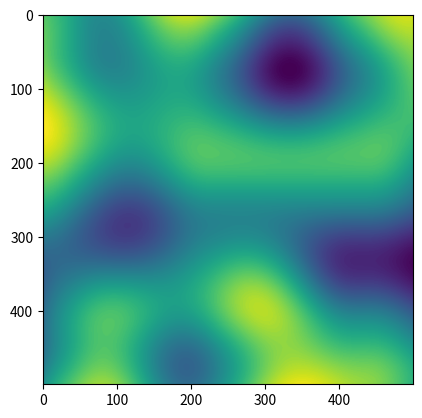

Write Python code to recreate this figure.
import numpy as np

import math

# algorithm from https://rosettacode.org/wiki/Perlin_noise#Python

def perlin_noise(x, y, z):
    X = math.floor(x) & 255  # FIND UNIT CUBE THAT
    Y = math.floor(y) & 255  # CONTAINS POINT.
    Z = math.floor(z) & 255
    x -= math.floor(x)  # FIND RELATIVE X,Y,Z
    y -= math.floor(y)  # OF POINT IN CUBE.
    z -= math.floor(z)
    u = fade(x)  # COMPUTE FADE CURVES
    v = fade(y)  # FOR EACH OF X,Y,Z.
    w = fade(z)
    A = p[X] + Y
    AA = p[A] + Z
    AB = p[A + 1] + Z  # HASH COORDINATES OF
    B = p[X + 1] + Y
    BA = p[B] + Z
    BB = p[B + 1] + Z  # THE 8 CUBE CORNERS,

    return lerp(
        w,
        lerp(
            v,
            lerp(
                u, grad(p[AA], x, y, z), grad(p[BA], x - 1, y, z)  # AND ADD
            ),  # BLENDED
            lerp(u, grad(p[AB], x, y - 1, z), grad(p[BB], x - 1, y - 1, z)),  # RESULTS
        ),  # FROM  8
        lerp(
            v,
            lerp(
                u,
                grad(p[AA + 1], x, y, z - 1),  # CORNERS
                grad(p[BA + 1], x - 1, y, z - 1),
            ),  # OF CUBE
            lerp(
                u,
                grad(p[AB + 1], x, y - 1, z - 1),
                grad(p[BB + 1], x - 1, y - 1, z - 1),
            ),
        ),
    )


def fade(t):
    return t**3 * (t * (t * 6 - 15) + 10)


def lerp(t, a, b):
    return a + t * (b - a)


def grad(hash, x, y, z):
    h = hash & 15  # CONVERT LO 4 BITS OF HASH CODE
    u = x if h < 8 else y  # INTO 12 GRADIENT DIRECTIONS.
    v = y if h < 4 else (x if h in (12, 14) else z)
    return (u if (h & 1) == 0 else -u) + (v if (h & 2) == 0 else -v)


p = [None] * 512
permutation = [
    151,
    160,
    137,
    91,
    90,
    15,
    131,
    13,
    201,
    95,
    96,
    53,
    194,
    233,
    7,
    225,
    140,
    36,
    103,
    30,
    69,
    142,
    8,
    99,
    37,
    240,
    21,
    10,
    23,
    190,
    6,
    148,
    247,
    120,
    234,
    75,
    0,
    26,
    197,
    62,
    94,
    252,
    219,
    203,
    117,
    35,
    11,
    32,
    57,
    177,
    33,
    88,
    237,
    149,
    56,
    87,
    174,
    20,
    125,
    136,
    171,
    168,
    68,
    175,
    74,
    165,
    71,
    134,
    139,
    48,
    27,
    166,
    77,
    146,
    158,
    231,
    83,
    111,
    229,
    122,
    60,
    211,
    133,
    230,
    220,
    105,
    92,
    41,
    55,
    46,
    245,
    40,
    244,
    102,
    143,
    54,
    65,
    25,
    63,
    161,
    1,
    216,
    80,
    73,
    209,
    76,
    132,
    187,
    208,
    89,
    18,
    169,
    200,
    196,
    135,
    130,
    116,
    188,
    159,
    86,
    164,
    100,
    109,
    198,
    173,
    186,
    3,
    64,
    52,
    217,
    226,
    250,
    124,
    123,
    5,
    202,
    38,
    147,
    118,
    126,
    255,
    82,
    85,
    212,
    207,
    206,
    59,
    227,
    47,
    16,
    58,
    17,
    182,
    189,
    28,
    42,
    223,
    183,
    170,
    213,
    119,
    248,
    152,
    2,
    44,
    154,
    163,
    70,
    221,
    153,
    101,
    155,
    167,
    43,
    172,
    9,
    129,
    22,
    39,
    253,
    19,
    98,
    108,
    110,
    79,
    113,
    224,
    232,
    178,
    185,
    112,
    104,
    218,
    246,
    97,
    228,
    251,
    34,
    242,
    193,
    238,
    210,
    144,
    12,
    191,
    179,
    162,
    241,
    81,
    51,
    145,
    235,
    249,
    14,
    239,
    107,
    49,
    192,
    214,
    31,
    181,
    199,
    106,
    157,
    184,
    84,
    204,
    176,
    115,
    121,
    50,
    45,
    127,
    4,
    150,
    254,
    138,
    236,
    205,
    93,
    222,
    114,
    67,
    29,
    24,
    72,
    243,
    141,
    128,
    195,
    78,
    66,
    215,
    61,
    156,
    180,
]
for i in range(256):
    p[256 + i] = p[i] = permutation[i]

from matplotlib import pyplot as plt


class Map:
    def __init__(self) -> None:
        size = 500
        self.map = np.zeros([size, size])
        seed = np.random.randint(1, 255)
        type_seed = np.random.randint(1, 4)
        offset = np.random.random() * 255
        ratio = 1.3
        for i in range(size):
            for j in range(size):
                if type_seed == 1:
                    height = perlin_noise(
                        i * ratio / 255 + offset, j * ratio / 255 + offset, seed
                    )
                elif type_seed == 2:
                    height = perlin_noise(
                        i * ratio / 255 + offset, seed, j * ratio / 255 + offset
                    )
                elif type_seed == 3:
                    height = perlin_noise(
                        seed, i * ratio / 255 + offset, j * ratio / 255 + offset
                    )
                height = round(height * 10, 1)
                self.map[i][j] = height


plt.imshow(Map().map)
plt.show()
